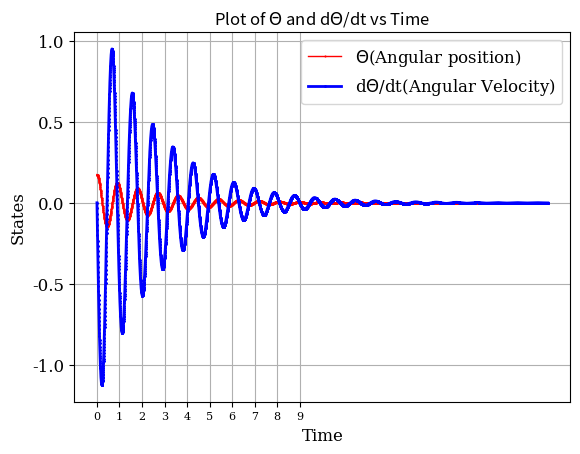
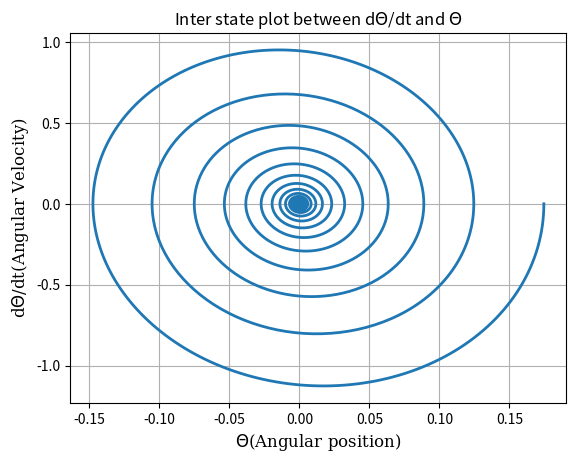

Source code (Python) for these figures, in order:
import matplotlib.pyplot as plt
import math as m
import numpy as np
from scipy.integrate import odeint

"""
Some constant required to solve
the differential equation

g is acceleration due to gravity in m/sec^2
L is the length of the string holding the pendulum in metres
M is the mass of the pendulum in Kg
b is coefficient of friction
initial is a list containing initial condition

Format of initial is as follows
[initial_angular_position(in radians), initial_angular_velocity(in radian/sec)
"""

g = 9.81
L = 0.2 
M = 0.4
b = 0.3
initial = [10*2*m.pi/360, 0]

def pendulum_diff(initial,t):

  """
  This function returns the derivative
  of states theta (angular position)
  and omega (angular velocity)

  The input to function is the previous
  value of states theta and omega
  """
  theta = initial[0]
  omega = initial[1]
  result = [omega, -(g/L)*m.sin(theta) - (b/M)*omega]
  return result

def state_plot(pend_sol,t):

  """
  This function plots state theta and omega vs time in a figure.
  """
  plt.figure(1)
  plt.plot(t,pend_sol[:,0],'.-',label='$\Theta$(Angular position)',linewidth=1,markersize=1,markeredgewidth=1,color='r')
  plt.plot(t,pend_sol[:,1], 'D-',label='d$\Theta$/dt(Angular Velocity)',linewidth=2,markersize=1,markeredgewidth=1,color='b')
  plt.grid()
  plt.title("Plot of $\Theta$ and d$\Theta$/dt vs Time")
  plt.xlabel("Time",fontname='serif',fontsize=12)
  plt.xticks(range(0, 10)[::1], family='serif', fontsize=8)
  plt.ylabel("States",fontname='serif',fontsize=12)
  plt.yticks(family='serif', fontsize=12)
  plt.legend(prop={'family': 'serif', 'size': 12})
  plt.savefig("fig(1).png")


def inter_state_plot(pend_sol):

  """
  This function plots the graph of omega vs theta 
  """
  plt.figure(2)
  plt.grid()
  plt.plot(pend_sol[:,0],pend_sol[:,1], linewidth=2, label='Inter state Plot')
  plt.title('Inter state plot between d$\Theta$/dt and $\Theta$')
  plt.xlabel('$\Theta$(Angular position)', fontname='serif', fontsize=12)
  plt.ylabel('d$\Theta$/dt(Angular Velocity)', fontname='serif', fontsize=12)
  plt.savefig('fig(2).png') 
  

def main():
  t = np.linspace(0, 20, 5001)
  pend_sol = odeint(pendulum_diff,initial,t)
  state_plot(pend_sol,t)
  inter_state_plot(pend_sol)

main()
